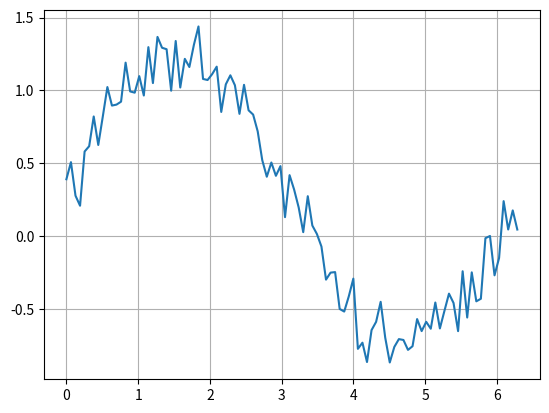

Here is the Python script that generated this plot:
#!/usr/bin/env python3
# vim: set fileencoding=utf-8

#
#  (C) Copyright 2021  Pavel Tisnovsky
#
#  All rights reserved. This program and the accompanying materials
#  are made available under the terms of the Eclipse Public License v1.0
#  which accompanies this distribution, and is available at
#  http://www.eclipse.org/legal/epl-v10.html
#
#  Contributors:
# [redacted]
#

import matplotlib.pyplot as plt
import numpy as np
import pandas

# hodnoty na x-ové ose
r = np.linspace(0, 2 * np.pi, 100)

# konstrukce datové struktury Series
s = pandas.Series(data=np.sin(r), index=r)

s2 = s.map(lambda x: x + np.random.rand() / 2)

# tisk obsahu Series
print(s2)

# vytvoření grafu
s2.plot(grid=True)

# uložení grafu
plt.savefig("series_plot_07.png")

# vykreslení grafu
plt.show()
